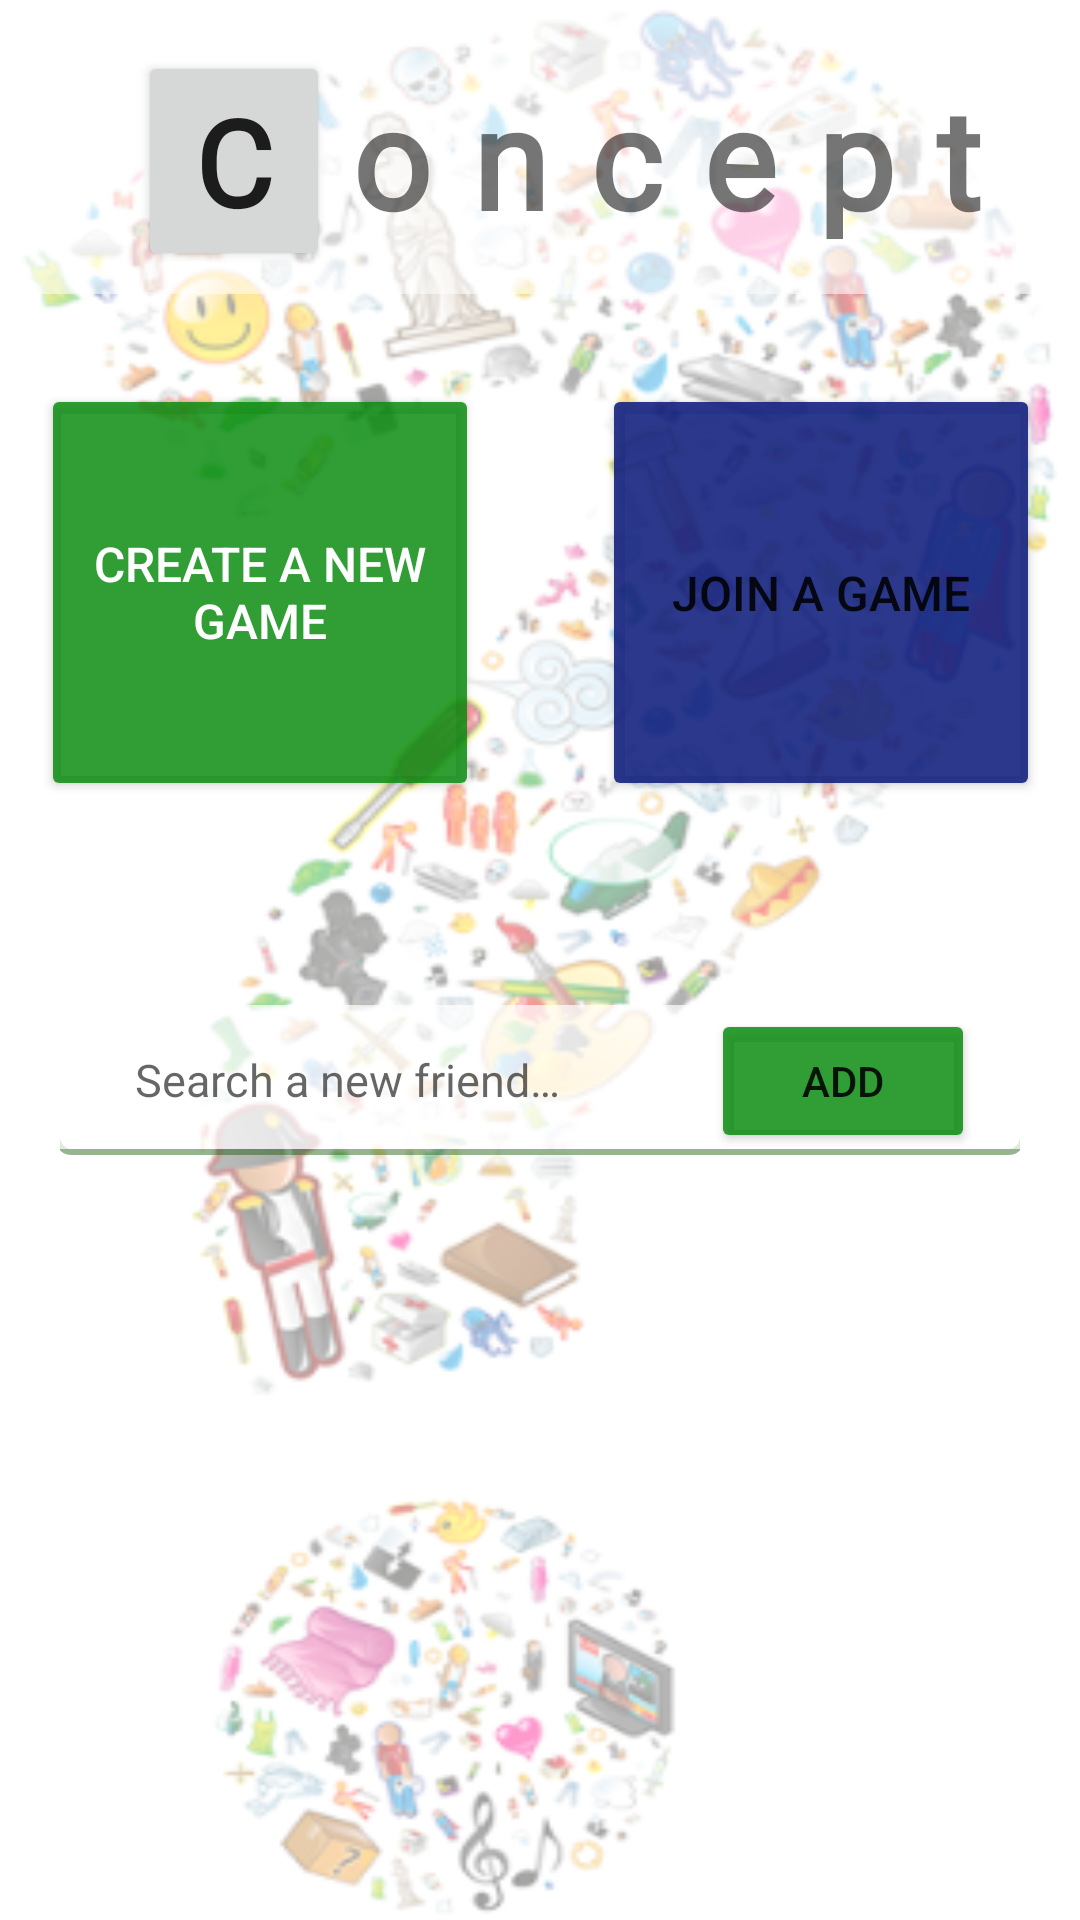

Write the Android layout XML for this screen, with the resource values it uses.
<!-- AndroidManifest.xml: application theme Theme.Concept2 -->
<!-- res/layout/activity_logged_in.xml -->
<?xml version="1.0" encoding="utf-8"?>
<androidx.drawerlayout.widget.DrawerLayout xmlns:android="http://schemas.android.com/apk/res/android"
    xmlns:app="http://schemas.android.com/apk/res-auto"
    xmlns:tools="http://schemas.android.com/tools"
    android:id="@+id/main_view"
    android:layout_width="match_parent"
    android:layout_height="match_parent"
    android:backgroundTint="#99FFFFFF"
    android:backgroundTintMode="src_over"
    android:background="@drawable/point_concept"
    tools:context=".LoggedIn">


    <androidx.constraintlayout.widget.ConstraintLayout
        android:layout_width="match_parent"
        android:layout_height="match_parent">

        <Button
            android:id="@+id/join_game"
            android:layout_width="146dp"
            android:layout_height="139dp"
            android:layout_marginStart="41dp"
            android:layout_marginLeft="41dp"
            android:layout_marginTop="30dp"
            android:layout_marginEnd="30dp"
            android:layout_marginRight="30dp"
            android:text="@string/join_game"
            android:textSize="16sp"
            app:backgroundTint="#E412217E"
            app:layout_constraintEnd_toEndOf="parent"
            app:layout_constraintStart_toEndOf="@+id/new_game"
            app:layout_constraintTop_toBottomOf="@+id/header_layout"
            app:layout_constraintWidth_percent="0.4" />

        <Button
            android:id="@+id/new_game"
            android:layout_width="146dp"
            android:layout_height="139dp"
            android:layout_marginStart="30dp"
            android:layout_marginLeft="30dp"
            android:layout_marginTop="30dp"
            android:onClick="create_a_game"
            android:text="@string/new_game"
            android:textColor="#FFFFFF"
            android:textSize="16sp"
            app:backgroundTint="#D3068A0C"
            app:layout_constraintEnd_toStartOf="@+id/join_game"
            app:layout_constraintHorizontal_bias="0.307"
            app:layout_constraintStart_toStartOf="parent"
            app:layout_constraintTop_toBottomOf="@+id/header_layout"
            app:layout_constraintWidth_percent="0.4" />

        <EditText
            android:id="@+id/add_friend"
            android:layout_width="match_parent"
            android:layout_height="50dp"
            android:layout_marginStart="20dp"
            android:layout_marginLeft="20dp"
            android:layout_marginTop="68dp"
            android:layout_marginEnd="20dp"
            android:layout_marginRight="20dp"
            android:autofillHints=""
            android:background="@drawable/edit_text_rounded"
            android:hint="@string/add_friend"
            android:inputType="text"
            android:paddingLeft="25dp"
            android:paddingRight="25dp"
            android:textSize="15sp"
            app:layout_constraintEnd_toEndOf="parent"
            app:layout_constraintHorizontal_bias="0.428"
            app:layout_constraintStart_toStartOf="parent"
            app:layout_constraintTop_toBottomOf="@+id/new_game" />

        <androidx.recyclerview.widget.RecyclerView
            android:id="@+id/recyclerView"
            android:layout_width="355dp"
            android:layout_height="207dp"
            android:layout_marginTop="20dp"
            app:layout_constraintEnd_toEndOf="parent"
            app:layout_constraintStart_toStartOf="parent"
            app:layout_constraintTop_toBottomOf="@+id/add_friend" />

        <Button
            android:id="@+id/add_friend_button"
            android:layout_width="wrap_content"
            android:layout_height="wrap_content"
            android:layout_marginEnd="15dp"
            android:layout_marginRight="15dp"
            android:text="@string/add_friend_button"
            app:backgroundTint="#D3068A0C"
            app:layout_constraintBottom_toBottomOf="@+id/add_friend"
            app:layout_constraintEnd_toEndOf="@+id/add_friend"
            app:layout_constraintTop_toTopOf="@+id/add_friend"
            app:layout_constraintVertical_bias="0.6" />

        <LinearLayout
            android:id="@+id/header_layout"
            android:layout_width="409dp"
            android:layout_height="98dp"
            android:layout_marginStart="1dp"
            android:layout_marginLeft="1dp"
            android:layout_marginEnd="1dp"
            android:layout_marginRight="1dp"
            android:background="#8AFFFFFF"
            android:orientation="horizontal"
            app:layout_constraintEnd_toEndOf="parent"
            app:layout_constraintStart_toStartOf="parent"
            app:layout_constraintTop_toTopOf="parent">

            <Button
                android:id="@+id/menu_button"
                android:layout_width="64dp"
                android:layout_height="wrap_content"
                android:layout_marginStart="70dp"
                android:layout_marginLeft="70dp"
                android:layout_marginTop="17dp"
                android:fontFamily="@font/londrina_outline"
                android:gravity="center_horizontal"
                android:insetLeft="10sp"
                android:insetTop="3dp"
                android:insetBottom="6dp"
                android:text="@string/letter_C"
                android:textAlignment="center"
                android:textSize="40sp"
                android:textStyle="bold"
                android:visibility="visible"
                app:cornerRadius="50sp" />

            <TextView
                android:id="@+id/menu_title"
                android:layout_width="wrap_content"
                android:layout_height="wrap_content"
                android:layout_marginStart="-70dp"
                android:layout_marginLeft="-70dp"
                android:layout_marginTop="18dp"
                android:clickable="false"
                android:fontFamily="@font/londrina_outline"
                android:gravity="start"
                android:letterSpacing="0.3"
                android:outlineProvider="none"
                android:selectAllOnFocus="false"
                android:text="@string/word_oncept"
                android:textAlignment="textStart"
                android:textAllCaps="false"
                android:textSize="46sp"
                android:textStyle="bold"
                android:translationX="70dp" />

        </LinearLayout>

        <ImageView
            android:id="@+id/profile_picture"
            android:layout_width="150dp"
            android:layout_height="150dp"
            android:layout_marginEnd="10dp"
            android:layout_marginRight="10dp"
            android:scaleType="centerCrop"
            app:layout_constraintBottom_toBottomOf="@+id/recyclerView"
            app:layout_constraintEnd_toEndOf="@+id/recyclerView"
            app:layout_constraintTop_toBottomOf="@+id/add_friend"
            tools:srcCompat="@tools:sample/avatars" />

    </androidx.constraintlayout.widget.ConstraintLayout>


</androidx.drawerlayout.widget.DrawerLayout>
<!-- resources referenced by this layout -->
<resources>
  <!-- drawable edit_text_rounded (drawable) -->
  <?xml version="1.0" encoding="utf-8"?>
      <layer-list xmlns:android="http://schemas.android.com/apk/res/android">
          <item android:top="-2dp" android:left="-2dp" android:right="-2dp">
              <shape android:shape="rectangle">
                  <stroke
                      android:color="#70125501"
                      android:width="2dp"
                      />
                  <corners
                      android:bottomRightRadius="5dp"
                      android:bottomLeftRadius="5dp" />
              </shape>
          </item>
          <item
              android:bottom="2dp"
              >
              <shape android:shape="rectangle">
                  <solid android:color="#B4FFFFFF"
                          />
              </shape>
          </item>
      </layer-list>
  <!-- drawable point_concept: png bitmap (drawable-v24, 203268 bytes) -->
  <string name="add_friend">Search a new friend…</string>
  <string name="add_friend_button">Add</string>
  <string name="join_game">Join a game</string>
  <string name="letter_C">C</string>
  <string name="new_game">Create a <br />new game</string>
  <string name="word_oncept">oncept</string>
  <style name="Theme.Concept2" parent="Theme.MaterialComponents.DayNight.NoActionBar">
          
          <item name="colorPrimary">@color/purple_500</item>
          <item name="colorPrimaryVariant">@color/purple_700</item>
          <item name="colorOnPrimary">@color/white</item>
          
          <item name="colorSecondary">@color/teal_200</item>
          <item name="colorSecondaryVariant">@color/teal_700</item>
          <item name="colorOnSecondary">@color/black</item>
          
          <item name="android:statusBarColor" tools:targetApi="l">?attr/colorPrimaryVariant</item>
          
      </style>
  <!-- not gathered from this repository: default colours our renderer supplied (Android Studio template values) -->
  <color name="purple_500">#FF6200EE</color>
  <color name="purple_700">#FF3700B3</color>
  <color name="teal_200">#FF03DAC5</color>
  <color name="teal_700">#FF018786</color>
  <color name="black">#FF000000</color>
  <color name="white">#FFFFFFFF</color>
</resources>
